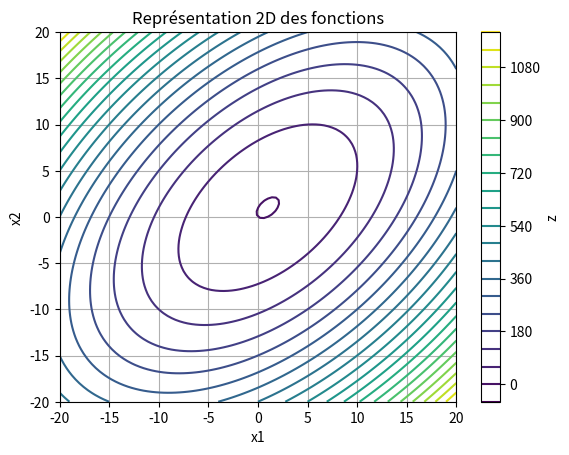

The script that saved this image:
import numpy as np
import matplotlib.pyplot as plt


def f(x):
    return x[0] ** 2 - x[0] * x[1] + x[1] ** 2 - x[0] - x[1]


A = np.array([[2, -1],
              [-1, 2]])

b = np.array(([1, 1]))
c = 0
val = np.linalg.eigvals(A)
print(f'les valeurs propres de la matrice sont : {val}')

x_star = np.linalg.solve(A, b)
f_xstar = 0.5 * x_star.T @ A @ x_star - b.T @ x_star + c
print(f'le point critique de la fonction est x* : {x_star} et f(x*) = {f_xstar}')

u, vecteur_propre = np.linalg.eig(A)
print(vecteur_propre)


def plot_fonction(f, x_range=(-20, 20), y_range=(-20, 20), title="Représentation 2D des fonctions", xlabel="x1",
                  ylabel="x2"):
    x_min, x_max = x_range
    y_min, y_max = y_range
    # Generate grid of x and y values
    x_values = np.linspace(x_min, x_max, 100)
    y_values = np.linspace(y_min, y_max, 100)
    X, Y = np.meshgrid(x_values, y_values)
    x = [X, Y]
    Z = f(x)
    # Plot
    plt.figure()
    plt.contour(X, Y, Z, cmap='viridis', levels=20)
    plt.title(title)
    plt.xlabel(xlabel)
    plt.ylabel(ylabel)
    plt.colorbar(label='z')
    plt.grid(True)
    plt.show()

plot_fonction(f)


